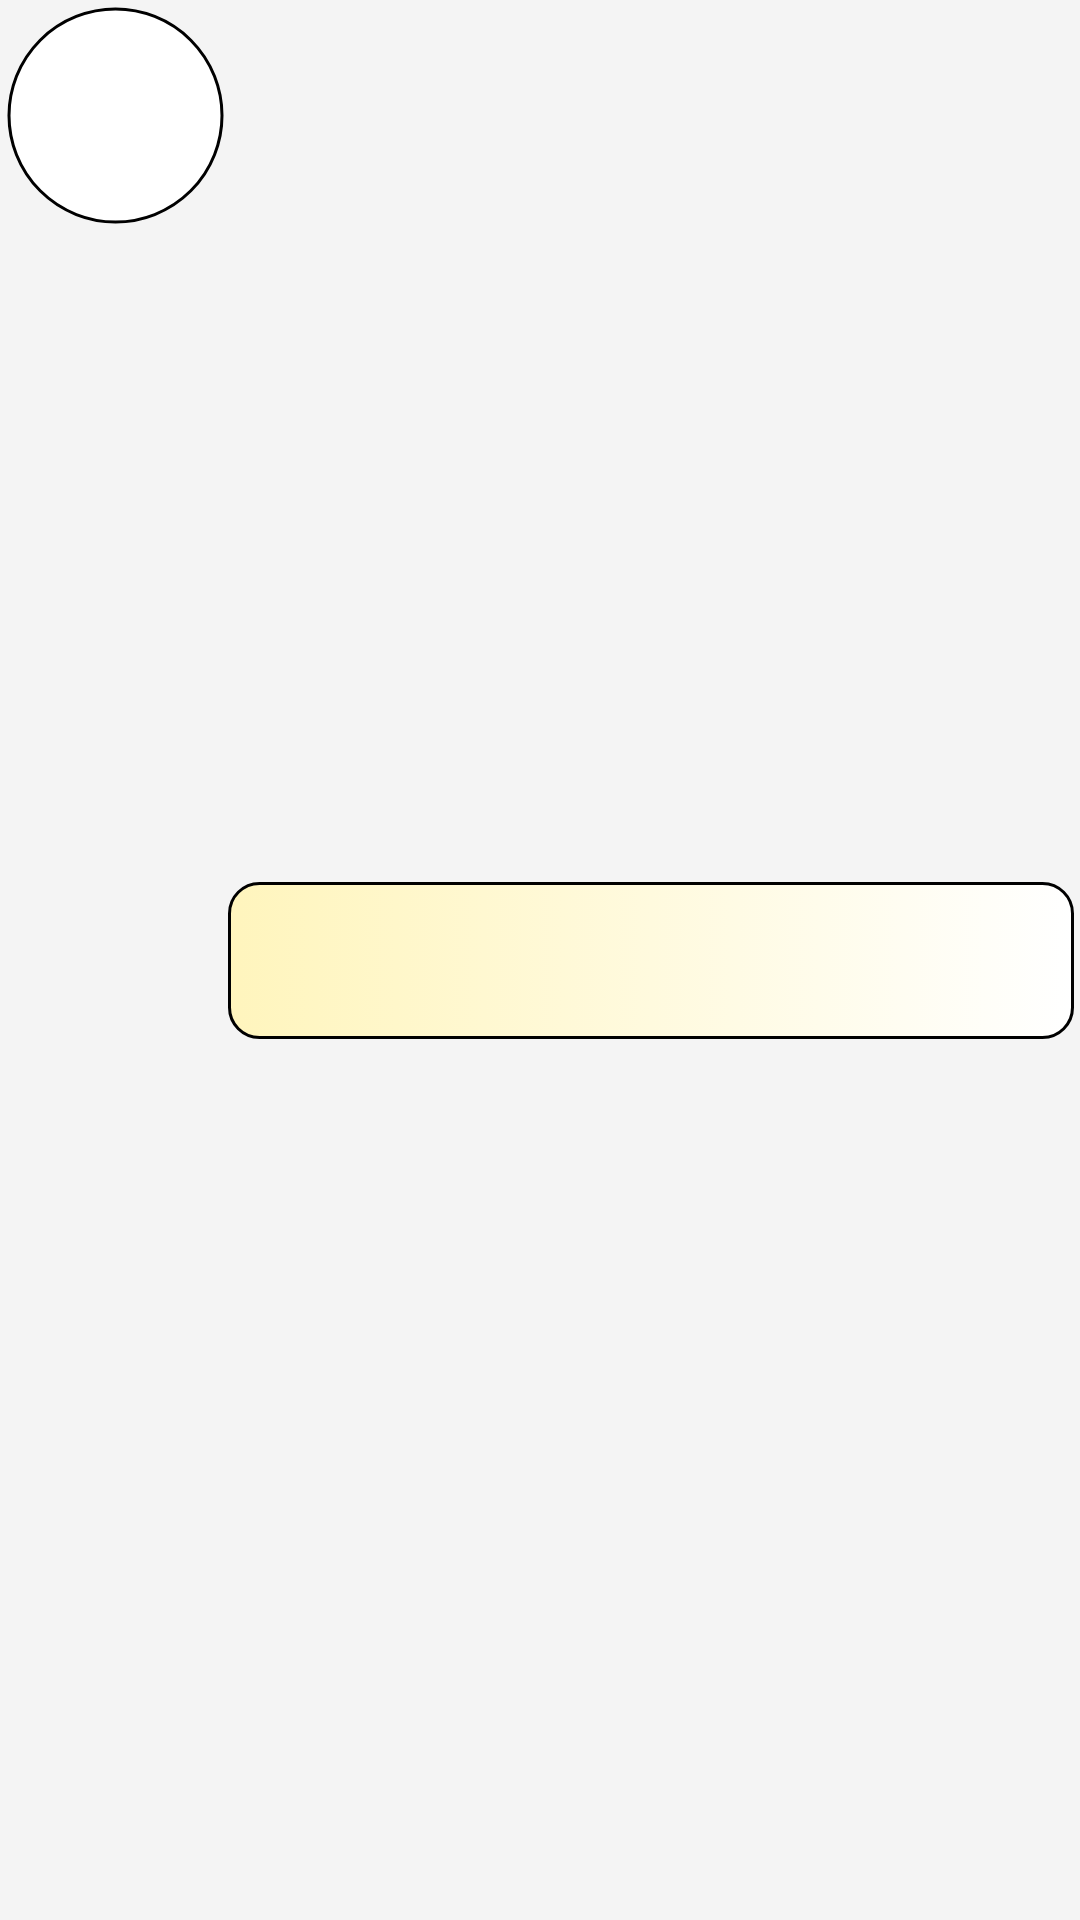

Here is an Android app screen rendered from its layout file. Give the layout XML and the strings, colors and styles it references.
<!-- AndroidManifest.xml: application theme Theme.Molkky -->
<!-- res/layout/player_card.xml -->
<?xml version="1.0" encoding="utf-8"?>
<androidx.constraintlayout.widget.ConstraintLayout xmlns:android="http://schemas.android.com/apk/res/android"
    xmlns:app="http://schemas.android.com/apk/res-auto"
    xmlns:tools="http://schemas.android.com/tools"
    android:layout_width="match_parent"
    android:layout_height="wrap_content"
    android:background="@color/light_gray"
    android:padding="1dp">

    <androidx.constraintlayout.widget.ConstraintLayout
        android:id="@+id/listItemView"
        android:layout_width="0dp"
        android:layout_height="wrap_content"
        android:layout_marginEnd="1dp"
        android:layout_marginRight="1dp"
        android:background="@drawable/beige_white_background"
        app:layout_constraintBottom_toBottomOf="parent"
        app:layout_constraintEnd_toEndOf="parent"
        app:layout_constraintStart_toEndOf="@+id/playerImageView"
        app:layout_constraintTop_toTopOf="parent">

        <TextView
            android:id="@+id/nameTV"
            android:layout_width="0dp"
            android:layout_height="wrap_content"
            android:fontFamily="@font/josefin_sans_light"
            android:gravity="center|start"
            android:padding="10dp"
            android:textColor="@color/black"
            android:textSize="24sp"
            app:layout_constraintBottom_toBottomOf="parent"
            app:layout_constraintEnd_toStartOf="@+id/removePlayerButton"
            app:layout_constraintStart_toStartOf="parent" />

        <TextView
            android:id="@+id/valueTV"
            android:layout_width="wrap_content"
            android:layout_height="0dp"
            android:fontFamily="@font/crimson_text_bold"
            android:gravity="center"
            android:minEms="2"
            android:textColor="@color/black"
            android:textSize="28sp"
            android:visibility="invisible"
            app:layout_constraintBottom_toBottomOf="parent"
            app:layout_constraintEnd_toEndOf="parent"
            app:layout_constraintTop_toTopOf="parent" />

        <ImageView
            android:id="@+id/removePlayerButton"
            android:layout_width="wrap_content"
            android:layout_height="0dp"
            android:adjustViewBounds="true"
            android:padding="10dp"
            android:scaleType="fitCenter"
            android:visibility="gone"
            app:layout_constraintBottom_toBottomOf="parent"
            app:layout_constraintEnd_toEndOf="parent"
            app:layout_constraintTop_toTopOf="parent"
            app:srcCompat="@drawable/remove_player" />

    </androidx.constraintlayout.widget.ConstraintLayout>

    <include
        layout="@layout/player_image"
        app:layout_constraintStart_toStartOf="parent"
        app:layout_constraintTop_toTopOf="parent" />

</androidx.constraintlayout.widget.ConstraintLayout>
<!-- res/layout/player_image.xml (included above) -->
<?xml version="1.0" encoding="utf-8"?>
<com.google.android.material.imageview.ShapeableImageView
    xmlns:android="http://schemas.android.com/apk/res/android"
    xmlns:app="http://schemas.android.com/apk/res-auto"
        android:id="@+id/playerImageView"
        android:layout_width="75dp"
        android:layout_height="75dp"
        android:background="@color/white"
        android:padding="2dp"
        android:scaleType="center"
        app:shapeAppearanceOverlay="@style/roundedImageViewRounded"
        app:srcCompat="@drawable/camera"
        app:strokeColor="@color/black"
        app:strokeWidth="1dp"/>
<!-- resources referenced by this layout -->
<resources>
  <color name="black">#FF000000</color>
  <color name="light_gray">#F4F4F4</color>
  <color name="white">#FFFFFFFF</color>
  <!-- drawable beige_white_background (drawable) -->
  <?xml version="1.0" encoding="utf-8"?>
  <selector xmlns:android="http://schemas.android.com/apk/res/android">
      <item android:state_selected="true">
          <shape>
              <solid android:color="@color/yellow"/>
              <corners android:radius="10dp" />
          </shape>
      </item>
      <item>
          <shape>
              <gradient
                  android:endColor="@color/white"
                  android:startColor="@color/beige"
                  />
              <corners android:radius="10dp" />
              <stroke android:width="1dip" android:color="@color/black" />
          </shape>
      </item>
  </selector>
  <!-- drawable remove_player (drawable) -->
  <vector android:height="24dp" android:tint="#DB5856"
      android:viewportHeight="24" android:viewportWidth="24"
      android:width="24dp" xmlns:android="http://schemas.android.com/apk/res/android">
      <path android:fillColor="#ffffffff" android:pathData="M7,11v2h10v-2L7,11zM12,2C6.48,2 2,6.48 2,12s4.48,10 10,10 10,-4.48 10,-10S17.52,2 12,2zM12,20c-4.41,0 -8,-3.59 -8,-8s3.59,-8 8,-8 8,3.59 8,8 -3.59,8 -8,8z"/>
  </vector>
  <style name="roundedImageViewRounded">
          <item name="cornerFamily">rounded</item>
          <item name="cornerSize">50%</item>
      </style>
  <style name="Theme.Molkky" parent="Theme.AppCompat.Light.DarkActionBar">
          
          <item name="colorPrimary">@color/dark_green</item>
          <item name="colorPrimaryVariant">@color/dark_green</item>
          <item name="colorOnPrimary">@color/white</item>
          
          <item name="colorSecondary">@color/dark_green</item>
          <item name="colorSecondaryVariant">@color/light_green</item>
          <item name="colorOnSecondary">@color/black</item>
          
          <item name="android:statusBarColor">?attr/colorPrimaryVariant</item>
          
      </style>
  <color name="yellow">#FFEB3B</color>
  <color name="beige">#FFF5BD</color>
  <color name="dark_green">#56AE57</color>
  <color name="light_green">#9dd866</color>
</resources>
